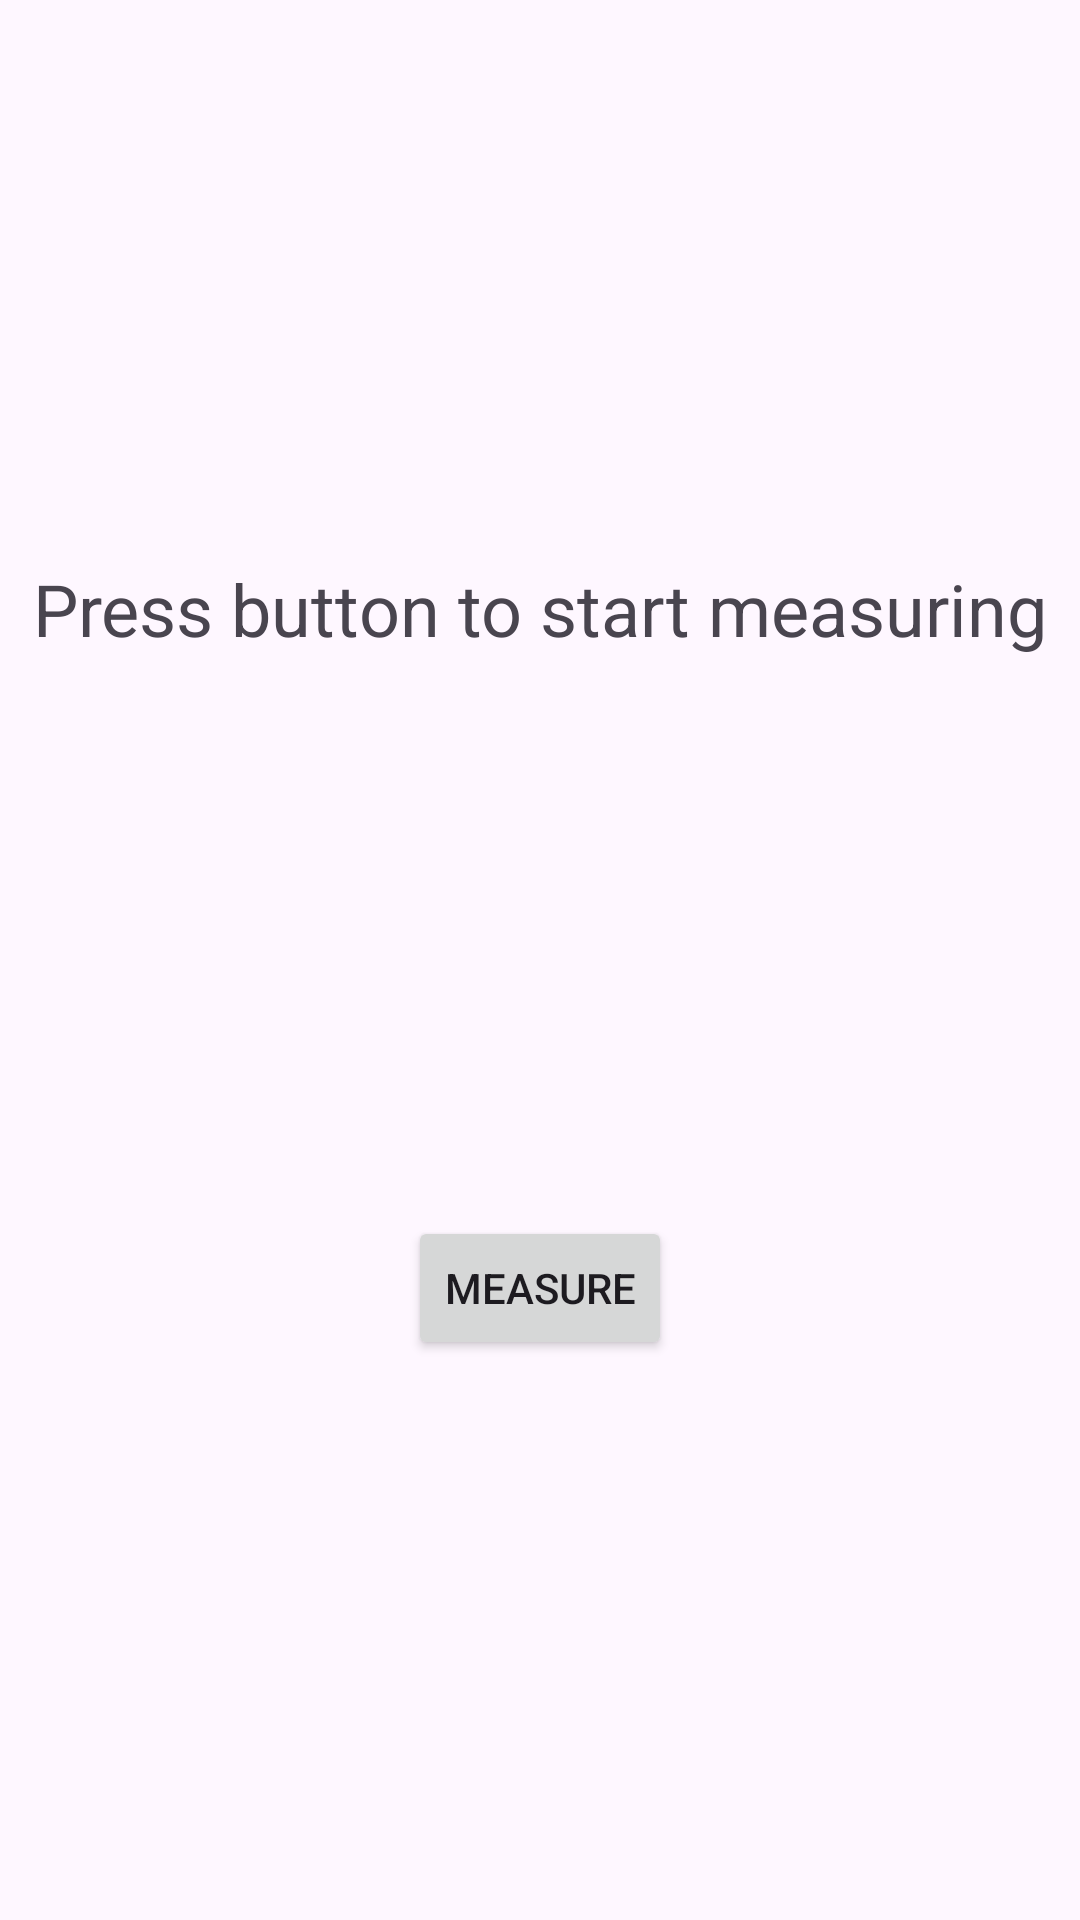

Reconstruct the res/layout file that produces this screen, plus the resources it refers to.
<!-- AndroidManifest.xml: application theme Theme.HeartRateMonitor -->
<!-- res/layout/fragment_home.xml -->
<?xml version="1.0" encoding="utf-8"?>
<androidx.constraintlayout.widget.ConstraintLayout xmlns:android="http://schemas.android.com/apk/res/android"
    xmlns:app="http://schemas.android.com/apk/res-auto"
    xmlns:tools="http://schemas.android.com/tools"
    android:layout_width="match_parent"
    android:layout_height="match_parent"
    tools:context=".fragments.HomeFragment">

    <TextView
        android:id="@+id/text_heart_rate"
        android:layout_width="wrap_content"
        android:layout_height="wrap_content"
        android:text="@string/text_heart_rate_idle"
        android:textSize="24sp"
        app:layout_constraintTop_toTopOf="parent"
        app:layout_constraintBottom_toTopOf="@id/button_measure_heart_rate"
        app:layout_constraintStart_toStartOf="parent"
        app:layout_constraintEnd_toEndOf="parent" />

    <TextView
        android:id="@+id/text_heart_rate_accuracy"
        android:layout_width="wrap_content"
        android:layout_height="wrap_content"
        app:layout_constraintTop_toBottomOf="@id/text_heart_rate"
        app:layout_constraintStart_toStartOf="parent"
        app:layout_constraintEnd_toEndOf="parent" />

    <Button
        android:id="@+id/button_measure_heart_rate"
        android:layout_width="wrap_content"
        android:layout_height="wrap_content"
        android:text="@string/button_measure_heart_rate"
        app:layout_constraintTop_toBottomOf="@id/text_heart_rate"
        app:layout_constraintBottom_toBottomOf="parent"
        app:layout_constraintStart_toStartOf="parent"
        app:layout_constraintEnd_toEndOf="parent" />

</androidx.constraintlayout.widget.ConstraintLayout>
<!-- resources referenced by this layout -->
<resources>
  <string name="button_measure_heart_rate">Measure</string>
  <string name="text_heart_rate_idle">Press button to start measuring</string>
  <style name="Theme.HeartRateMonitor" parent="Base.Theme.HeartRateMonitor" />
  <style name="Base.Theme.HeartRateMonitor" parent="Theme.Material3.DayNight.NoActionBar">
          
          <item name="colorPrimary">@color/purple_500</item>
          <item name="colorPrimaryVariant">@color/purple_700</item>
          <item name="colorOnPrimary">@color/white</item>
  
          
          <item name="colorSecondary">@color/teal_200</item>
          <item name="colorSecondaryVariant">@color/teal_700</item>
          <item name="colorOnSecondary">@color/black</item>
  
          
          <item name="android:statusBarColor">?attr/colorPrimaryVariant</item>
  
          
          <item name="alertDialogTheme">@style/ThemeOverlay.Material3.MaterialAlertDialog</item>
          <item name="dialogCornerRadius">28dp</item>
          <item name="preferenceTheme">@style/ThemeOverlay.HeartRateMonitor.Preference</item>
      </style>
  <style name="ThemeOverlay.HeartRateMonitor.Preference" parent="PreferenceThemeOverlay">
          <item name="switchPreferenceCompatStyle">@style/Preference.SwitchPreferenceCompat.Catalog</item>
      </style>
  <style name="Preference.SwitchPreferenceCompat.Catalog" parent="Preference.SwitchPreferenceCompat.Material">
          <item name="android:widgetLayout">@layout/preference_material3_switch</item>
      </style>
  <!-- not gathered from this repository: default colours our renderer supplied (Android Studio template values) -->
  <color name="purple_500">#FF6200EE</color>
  <color name="purple_700">#FF3700B3</color>
  <color name="teal_200">#FF03DAC5</color>
  <color name="teal_700">#FF018786</color>
  <color name="black">#FF000000</color>
  <color name="white">#FFFFFFFF</color>
</resources>
